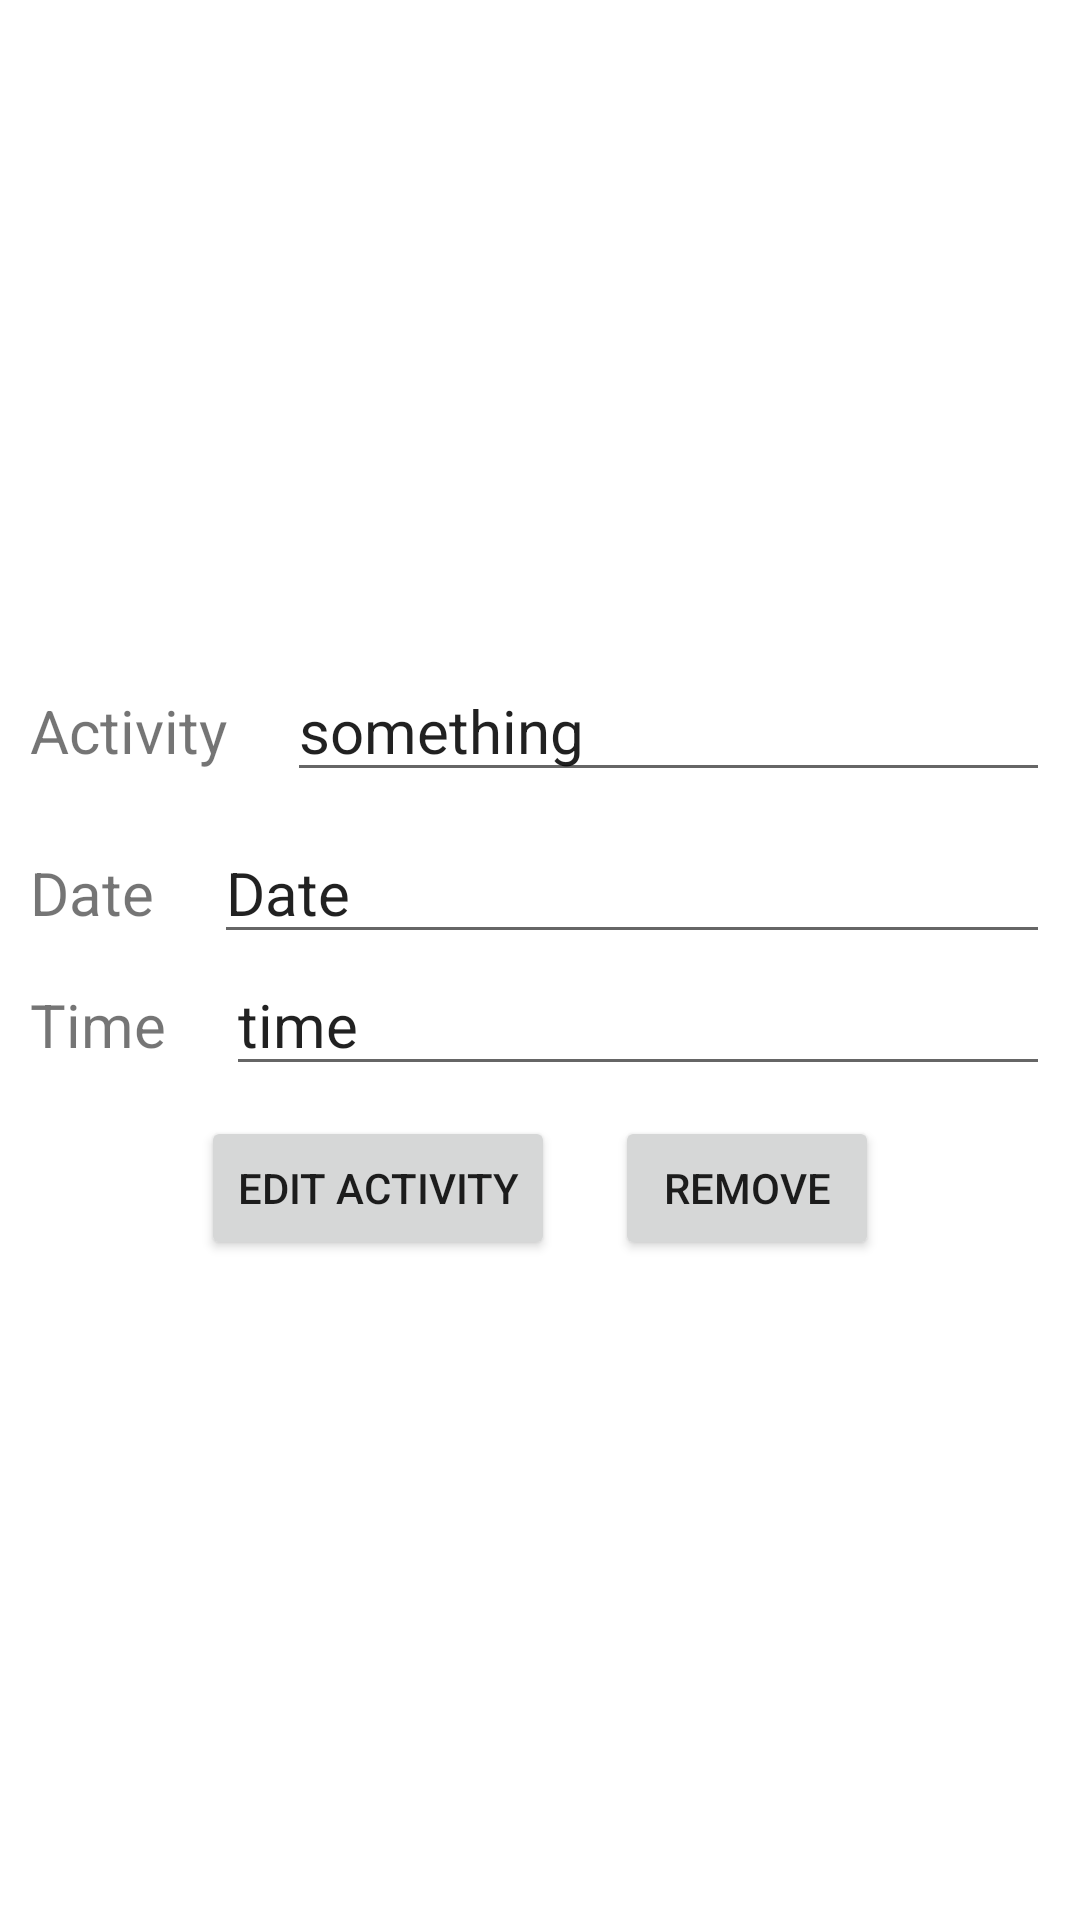

This screen was rendered from an Android layout file. Write that file and the resources it references.
<!-- AndroidManifest.xml: application theme Theme.TodoAppCuoiKi -->
<!-- res/layout/activity_show.xml -->
<?xml version="1.0" encoding="utf-8"?>
<LinearLayout xmlns:android="http://schemas.android.com/apk/res/android"
    xmlns:tools="http://schemas.android.com/tools"
    android:layout_width="match_parent"
    android:layout_height="match_parent"
    android:id="@+id/layout_item"
    android:padding="10dp"
    android:layout_margin="10dp"
    android:gravity="center"
    android:orientation="vertical"
    android:layout_gravity="center_horizontal">


        <LinearLayout
            android:layout_width="match_parent"
            android:layout_height="wrap_content"
            android:orientation="horizontal"
            android:layout_marginVertical="10dp">
            <TextView
                android:layout_width="wrap_content"
                android:layout_height="wrap_content"
                android:text="Activity"
                android:textSize="20sp"
                tools:ignore="HardcodedText"
                android:layout_marginEnd="20dp"/>
            <EditText
                android:id="@+id/title_activity"
                android:layout_width="match_parent"
                android:layout_height="wrap_content"
                android:text="something"
                android:textSize="20sp"
                tools:ignore="HardcodedText"/>
        </LinearLayout>


            <LinearLayout
                android:layout_width="match_parent"
                android:layout_height="wrap_content"
                android:orientation="horizontal">
                <TextView
                    android:layout_width="wrap_content"
                    android:layout_height="wrap_content"
                    android:text="Date"
                    android:textSize="20dp"
                    tools:ignore="HardcodedText"

                    android:layout_marginRight="20dp"/>
                <EditText
                    android:id="@+id/date_activity"
                    android:layout_width="match_parent"
                    android:layout_height="wrap_content"
                    android:text="Date"
                    android:textSize="20sp"
                    tools:ignore="HardcodedText"
                    android:clickable="false"
                    android:cursorVisible="false"
                    android:focusable="false"
                    android:focusableInTouchMode="false"/>
            </LinearLayout>


            <LinearLayout
                android:layout_width="match_parent"
                android:layout_height="wrap_content"
                android:orientation="horizontal">
                <TextView
                    android:layout_width="wrap_content"
                    android:layout_height="wrap_content"
                    android:text="Time"
                    android:textSize="20dp"
                    tools:ignore="HardcodedText"
                    android:layout_marginRight="20dp"/>
                <EditText
                    android:id="@+id/time_activity"
                    android:layout_width="match_parent"
                    android:layout_height="wrap_content"
                    android:text="time"
                    android:textSize="20sp"
                    tools:ignore="HardcodedText"
                    android:clickable="false"
                    android:cursorVisible="false"
                    android:focusable="false"
                    android:focusableInTouchMode="false"/>
            </LinearLayout>

    <LinearLayout
        android:layout_width="match_parent"
        android:layout_height="wrap_content"
        android:gravity="center"
        android:orientation="horizontal">

        <Button
            android:id="@+id/edit_data"
            android:layout_width="wrap_content"
            android:layout_height="wrap_content"
            android:layout_margin="10dp"
            android:text="Edit Activity"/>

        <Button
            android:id="@+id/remove_data"
            android:layout_width="wrap_content"
            android:layout_height="wrap_content"
            android:layout_margin="10dp"
            android:text="Remove"/>

    </LinearLayout>


</LinearLayout>
<!-- resources referenced by this layout -->
<resources>
  <style name="Theme.TodoAppCuoiKi" parent="Theme.MaterialComponents.DayNight.DarkActionBar">
          
          <item name="colorPrimary">@color/purple_500</item>
          <item name="colorPrimaryVariant">@color/purple_700</item>
          <item name="colorOnPrimary">@color/white</item>
          
          <item name="colorSecondary">@color/teal_200</item>
          <item name="colorSecondaryVariant">@color/teal_700</item>
          <item name="colorOnSecondary">@color/black</item>
          
          <item name="android:statusBarColor" tools:targetApi="l">?attr/colorPrimaryVariant</item>
          
      </style>
  <!-- not gathered from this repository: default colours our renderer supplied (Android Studio template values) -->
  <color name="purple_500">#FF6200EE</color>
  <color name="purple_700">#FF3700B3</color>
  <color name="teal_200">#FF03DAC5</color>
  <color name="teal_700">#FF018786</color>
  <color name="black">#FF000000</color>
  <color name="white">#FFFFFFFF</color>
</resources>
